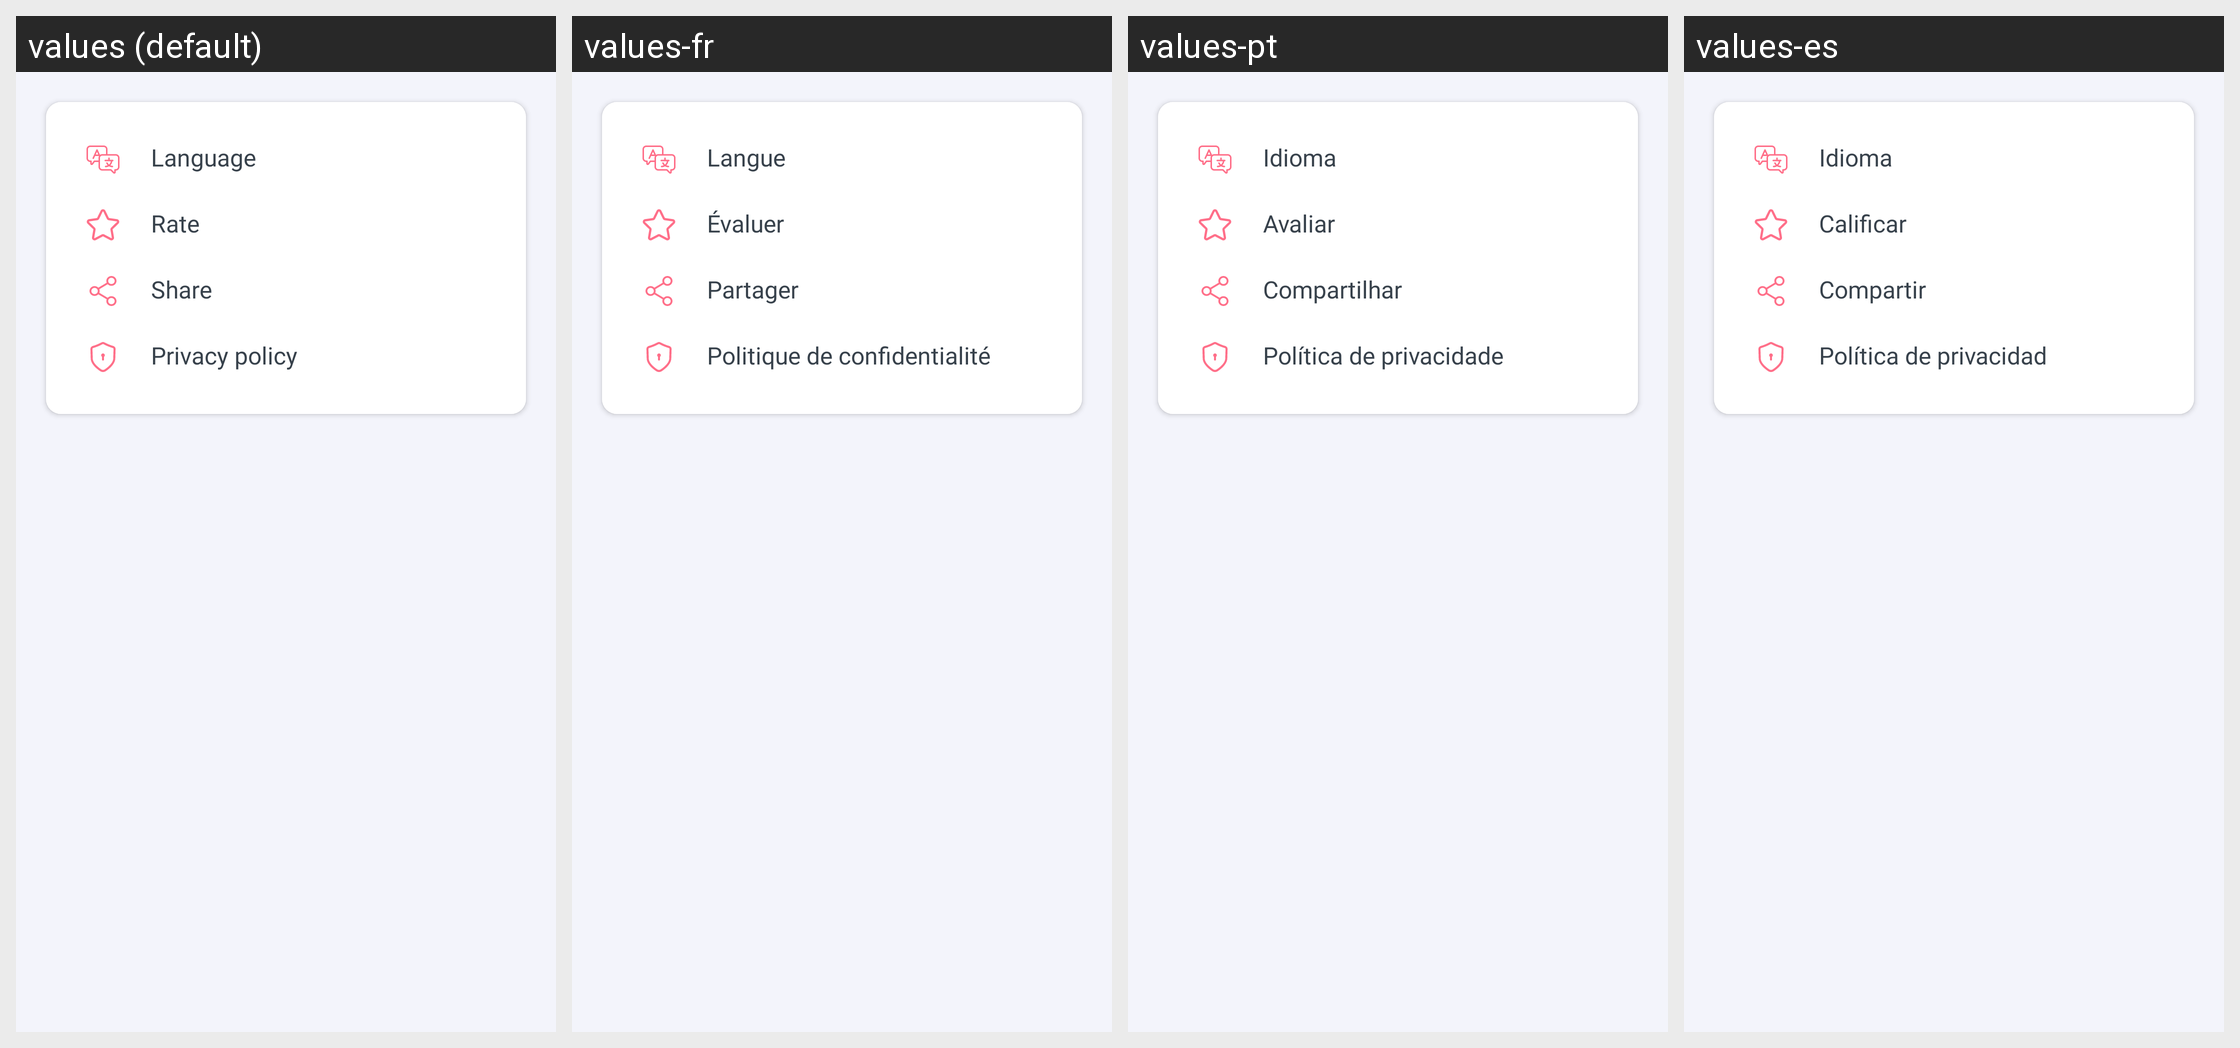

Locale-by-locale string values for the Android screen shown in this grid:
Android screen res/layout/fragment_setting.xml rendered under 4 locales, left to right: values (default), values-fr, values-pt, values-es. Device: Nexus 5 (rendered at 1080×1920; each locale shown at half size, 540×960, under a caption strip naming it); theme Theme.Arr_sketch_v2.
Other locales in the repository, not shown: values-de, values-hi, values-in, values-ja, values-vi.
Strings drawn on this screen, with the default value and each locale's value (text and hints the layout hard-codes, and strings that could not be matched under every locale, appear in the picture but are not listed):

language
  values: Language
  values-fr: Langue
  values-pt: Idioma
  values-es: Idioma

rate
  values: Rate
  values-fr: Évaluer
  values-pt: Avaliar
  values-es: Calificar

share
  values: Share
  values-fr: Partager
  values-pt: Compartilhar
  values-es: Compartir

privacy_policy
  values: Privacy policy
  values-fr: Politique de confidentialité
  values-pt: Política de privacidade
  values-es: Política de privacidad
